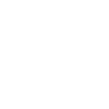
t = 0.00 s
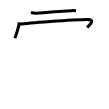
t = 3.00 s
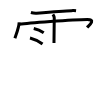
t = 6.00 s
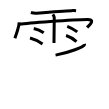
t = 9.00 s
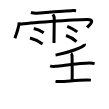
t = 12.00 s
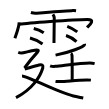
t = 15.00 s

The animated SVG that drew these frames (rendered in a browser with its animation timeline set to each time). Animation: 15 SMIL elements (animate=15); one cycle of 15.00 s.

<svg width="109px" height="109px" viewBox="0 0 px 109px" xmlns="http://www.w3.org/2000/svg" xmlns:xlink="http://www.w3.org/1999/xlink" xml:space="preserve" version="1.1"  baseProfile="full">
<path d="M30.91,12.56c1.59,0.44,4.27,0.78,5.72,0.65c7.79-0.71,27.91-2.47,34.92-2.56c2.05-0.03,2.63-0.14,4.51,0.1" style="fill:none;stroke:black;stroke-width:3;opacity:0">
  <animate attributeType="CSS" attributeName="opacity" from="0" to="1" begin="0s" dur="1s" repeatCount="Indefinite" fill="freeze" />
</path>
<path d="M19.18,22.42c-0.26,5.08-2.57,10.71-4.28,15.84" style="fill:none;stroke:black;stroke-width:3;opacity:0">
  <animate attributeType="CSS" attributeName="opacity" from="0" to="1" begin="1s" dur="1s" repeatCount="Indefinite" fill="freeze" />
</path>
<path d="M19.35,24.32c7.4-1.02,52.34-4.84,68.05-4.84c9.1,0,1.17,6.33-0.28,7.93" style="fill:none;stroke:black;stroke-width:3;opacity:0">
  <animate attributeType="CSS" attributeName="opacity" from="0" to="1" begin="2s" dur="1s" repeatCount="Indefinite" fill="freeze" />
</path>
<path d="M52.92,14.32c0.91,1.36,1.31,2.26,1.33,3.6c0.01,0.48-0.27,23.77-0.27,25.09" style="fill:none;stroke:black;stroke-width:3;opacity:0">
  <animate attributeType="CSS" attributeName="opacity" from="0" to="1" begin="3s" dur="1s" repeatCount="Indefinite" fill="freeze" />
</path>
<path d="M33.75,28.44c3.42,0.76,8.09,3.05,9.96,4.31" style="fill:none;stroke:black;stroke-width:3;opacity:0">
  <animate attributeType="CSS" attributeName="opacity" from="0" to="1" begin="4s" dur="1s" repeatCount="Indefinite" fill="freeze" />
</path>
<path d="M30,38.01c4.05,0.96,10.31,4.48,12.52,6.07" style="fill:none;stroke:black;stroke-width:3;opacity:0">
  <animate attributeType="CSS" attributeName="opacity" from="0" to="1" begin="5s" dur="1s" repeatCount="Indefinite" fill="freeze" />
</path>
<path d="M67.25,26.3c3.96,1.46,8.44,4.37,10.03,5.58" style="fill:none;stroke:black;stroke-width:3;opacity:0">
  <animate attributeType="CSS" attributeName="opacity" from="0" to="1" begin="6s" dur="1s" repeatCount="Indefinite" fill="freeze" />
</path>
<path d="M66.04,35.48c3.59,1.1,8.49,4.38,10.45,6.21" style="fill:none;stroke:black;stroke-width:3;opacity:0">
  <animate attributeType="CSS" attributeName="opacity" from="0" to="1" begin="7s" dur="1s" repeatCount="Indefinite" fill="freeze" />
</path>
<path d="M84.48,43.89c0.08,0.26,0.17,0.68-0.16,1.06c-1.97,2.24-13.28,7.15-28.76,10.15" style="fill:none;stroke:black;stroke-width:3;opacity:0">
  <animate attributeType="CSS" attributeName="opacity" from="0" to="1" begin="8s" dur="1s" repeatCount="Indefinite" fill="freeze" />
</path>
<path d="M50.13,65.79c1.39,0.54,3.93,0.67,5.31,0.54c8.26-0.77,25.83-3.27,34.33-3.24c2.31,0.01,3.7,0.26,4.85,0.53" style="fill:none;stroke:black;stroke-width:3;opacity:0">
  <animate attributeType="CSS" attributeName="opacity" from="0" to="1" begin="9s" dur="1s" repeatCount="Indefinite" fill="freeze" />
</path>
<path d="M70.9,53.33c0.62,0.33,1,1.48,1.12,2.13s0.25,21.16,0.12,25.25" style="fill:none;stroke:black;stroke-width:3;opacity:0">
  <animate attributeType="CSS" attributeName="opacity" from="0" to="1" begin="10s" dur="1s" repeatCount="Indefinite" fill="freeze" />
</path>
<path d="M55.5,81.35c1.18,0.24,3.34,0.28,4.53,0.24c7.18-0.24,16.83-1.56,26.72-1.69c1.97-0.03,3.15,0.12,4.13,0.24" style="fill:none;stroke:black;stroke-width:3;opacity:0">
  <animate attributeType="CSS" attributeName="opacity" from="0" to="1" begin="11s" dur="1s" repeatCount="Indefinite" fill="freeze" />
</path>
<path d="M18.25,52.33c1.25,0.45,3.25,0.75,5,0.45c1.75-0.3,8-2.01,11.5-2.61c3.5-0.6,4.5,0.02,2.5,2.19C35.41,54.36,28,63.25,24.5,68" style="fill:none;stroke:black;stroke-width:3;opacity:0">
  <animate attributeType="CSS" attributeName="opacity" from="0" to="1" begin="12s" dur="1s" repeatCount="Indefinite" fill="freeze" />
</path>
<path d="M24.75,69.1c4-1.16,10.25-3.15,14.25-4.16c3.04-0.76,4.51,0.38,3.75,3.06C40.25,76.78,32.5,89.1,16,97.67" style="fill:none;stroke:black;stroke-width:3;opacity:0">
  <animate attributeType="CSS" attributeName="opacity" from="0" to="1" begin="13s" dur="1s" repeatCount="Indefinite" fill="freeze" />
</path>
<path d="M22,75.95c5.06-0.14,33,15.3,51.36,20.09c2.64,0.69,5.89,1.21,9.89,1.97" style="fill:none;stroke:black;stroke-width:3;opacity:0">
  <animate attributeType="CSS" attributeName="opacity" from="0" to="1" begin="14s" dur="1s" repeatCount="Indefinite" fill="freeze" />
</path>
</svg>
